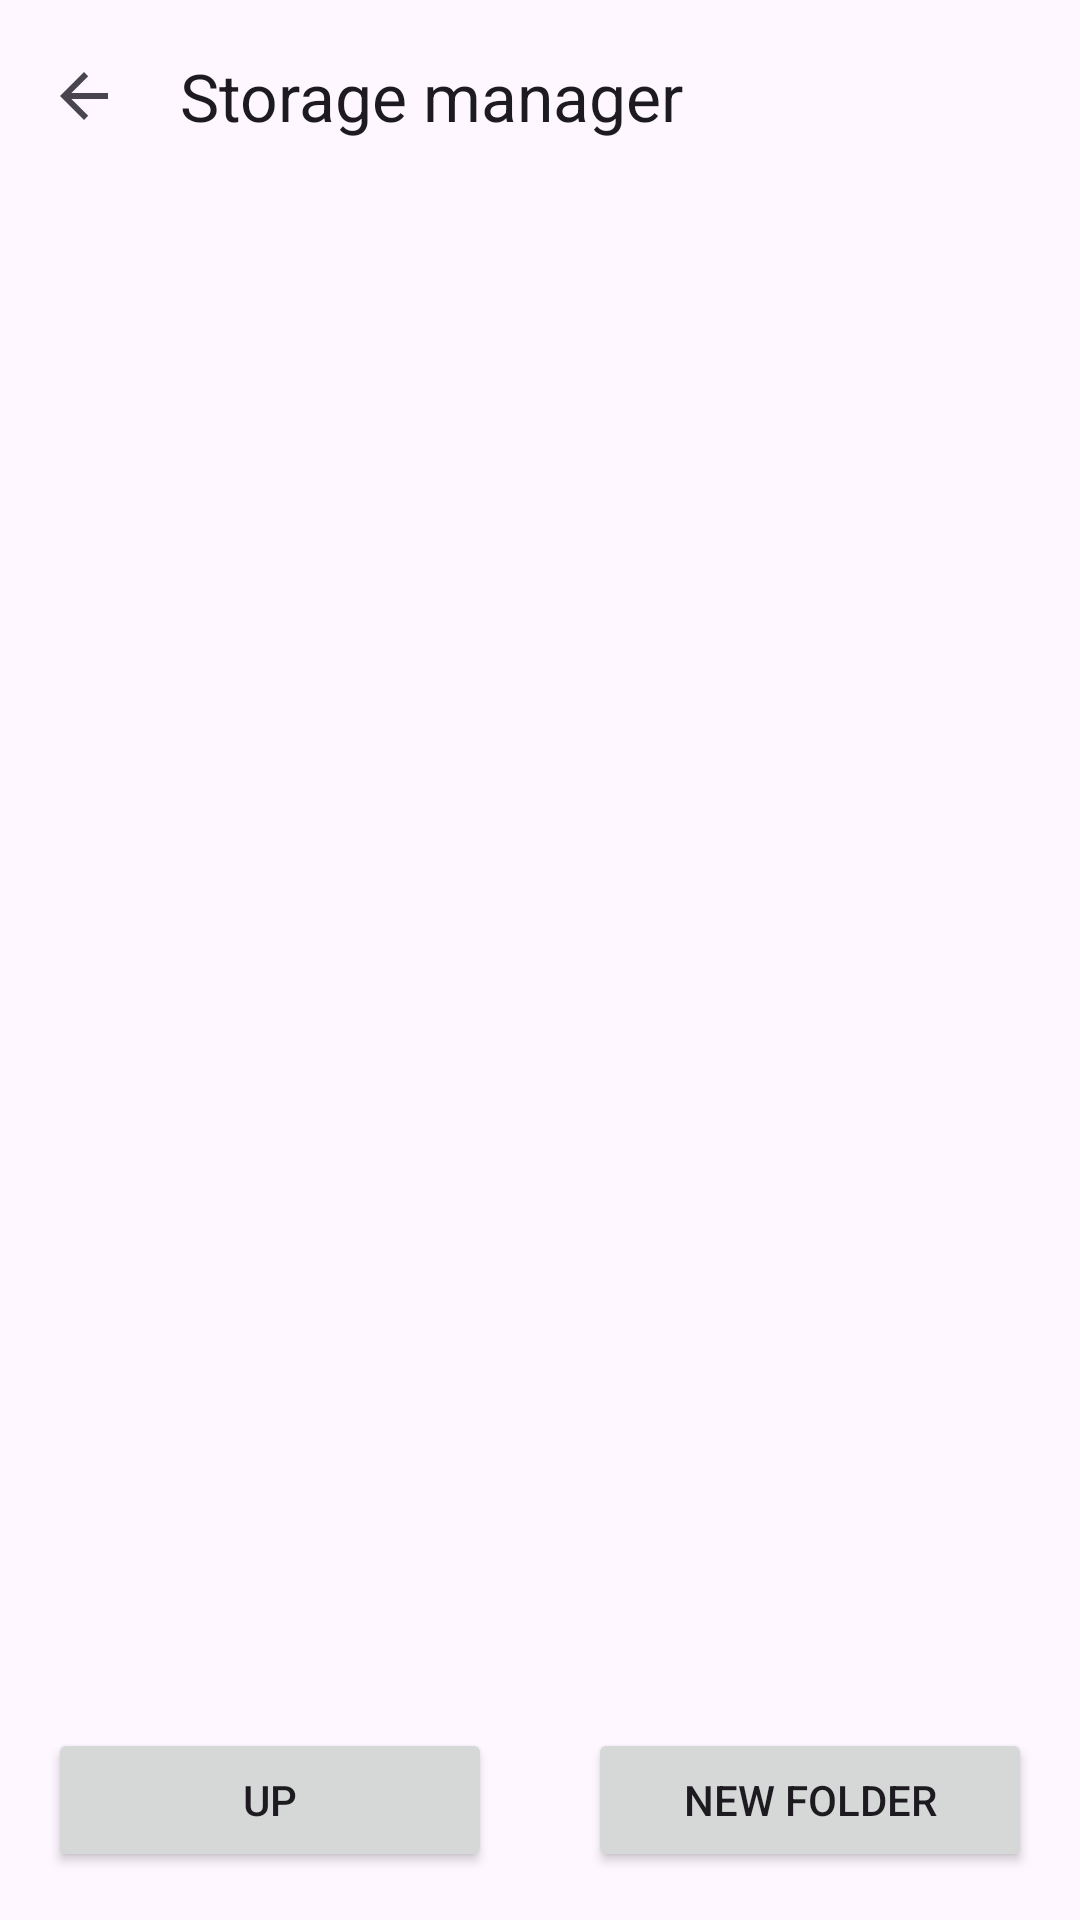

The Android layout XML behind this screen, and the referenced resources:
<!-- AndroidManifest.xml: application theme Theme.RockEdit -->
<!-- res/layout/activity_remote_browser.xml -->
<?xml version="1.0" encoding="utf-8"?>
<LinearLayout xmlns:android="http://schemas.android.com/apk/res/android"
    xmlns:app="http://schemas.android.com/apk/res-auto"
    android:layout_width="match_parent"
    android:layout_height="match_parent"
    android:orientation="vertical">

    <com.google.android.material.appbar.MaterialToolbar
        android:id="@+id/toolbar"
        android:layout_width="match_parent"
        android:layout_height="?attr/actionBarSize"
        android:background="?attr/colorSurface"
        app:navigationIcon="?attr/homeAsUpIndicator"
        app:title="@string/storage_manager" />

    <TextView
        android:id="@+id/breadcrumb"
        android:layout_width="match_parent"
        android:layout_height="wrap_content"
        android:ellipsize="start"
        android:gravity="center_vertical"
        android:minHeight="36dp"
        android:paddingStart="16dp"
        android:paddingEnd="16dp"
        android:singleLine="true"
        android:textAppearance="@style/TextAppearance.Material3.LabelMedium"
        android:textColor="?android:attr/textColorSecondary" />

    <androidx.recyclerview.widget.RecyclerView
        android:id="@+id/entries"
        android:layout_width="match_parent"
        android:layout_height="0dp"
        android:layout_weight="1"
        android:clipToPadding="false"
        android:paddingBottom="16dp" />

    <TextView
        android:id="@+id/empty_view"
        android:layout_width="match_parent"
        android:layout_height="0dp"
        android:layout_weight="1"
        android:gravity="center"
        android:padding="32dp"
        android:text="@string/folder_empty"
        android:textAppearance="@style/TextAppearance.Material3.BodyMedium"
        android:visibility="gone" />

    <LinearLayout
        android:layout_width="match_parent"
        android:layout_height="wrap_content"
        android:orientation="horizontal">

        <Button
            android:id="@+id/btn_up"
            android:layout_width="0dp"
            android:layout_height="wrap_content"
            android:layout_margin="16dp"
            android:layout_weight="1"
            android:text="@string/up" />

        <Button
            android:id="@+id/btn_new_folder"
            android:layout_width="0dp"
            android:layout_height="wrap_content"
            android:layout_margin="16dp"
            android:layout_weight="1"
            android:text="@string/storage_new_folder" />
    </LinearLayout>
</LinearLayout>
<!-- resources referenced by this layout -->
<resources>
  <string name="folder_empty">This folder is empty.</string>
  <string name="storage_manager">Storage manager</string>
  <string name="storage_new_folder">New folder</string>
  <string name="up">Up</string>
  <style name="Theme.RockEdit" parent="Theme.Material3.DayNight.NoActionBar">
          <item name="android:statusBarColor">@android:color/transparent</item>
          <item name="android:windowLightStatusBar">false</item>
      </style>
</resources>
